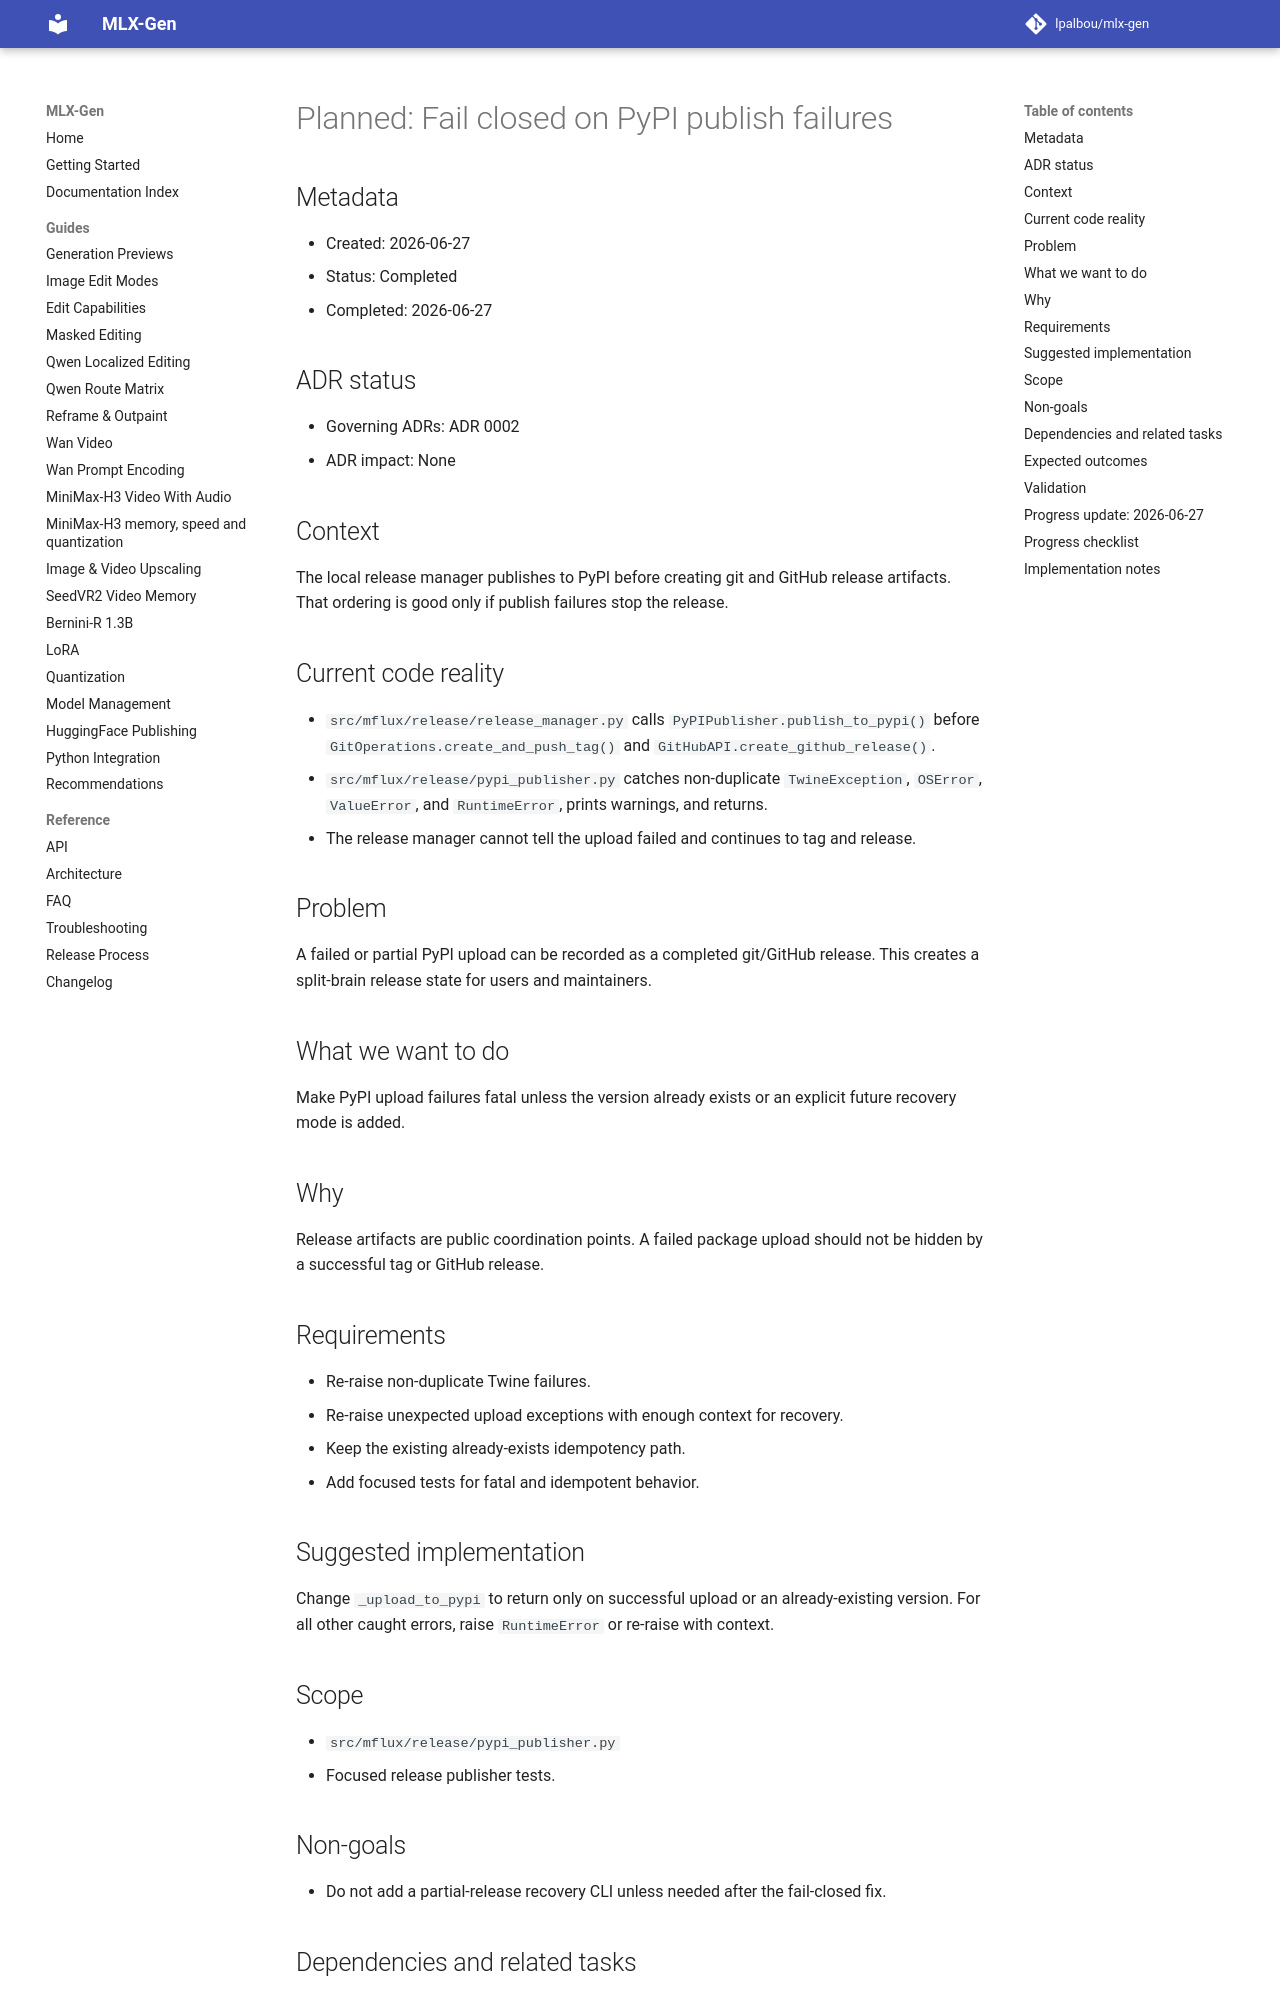

repository: lpalbou/mlx-gen · page: backlog/completed/0052_release_publish_fail_closed/index.html · generator: mkdocs

# Planned: Fail closed on PyPI publish failures

## Metadata
- Created: 2026-06-27
- Status: Completed
- Completed: 2026-06-27

## ADR status
- Governing ADRs: ADR 0002
- ADR impact: None

## Context
The local release manager publishes to PyPI before creating git and GitHub release artifacts. That
ordering is good only if publish failures stop the release.

## Current code reality
- `src/mflux/release/release_manager.py` calls `PyPIPublisher.publish_to_pypi()` before
  `GitOperations.create_and_push_tag()` and `GitHubAPI.create_github_release()`.
- `src/mflux/release/pypi_publisher.py` catches non-duplicate `TwineException`, `OSError`,
  `ValueError`, and `RuntimeError`, prints warnings, and returns.
- The release manager cannot tell the upload failed and continues to tag and release.

## Problem
A failed or partial PyPI upload can be recorded as a completed git/GitHub release. This creates a
split-brain release state for users and maintainers.

## What we want to do
Make PyPI upload failures fatal unless the version already exists or an explicit future recovery
mode is added.

## Why
Release artifacts are public coordination points. A failed package upload should not be hidden by a
successful tag or GitHub release.

## Requirements
- Re-raise non-duplicate Twine failures.
- Re-raise unexpected upload exceptions with enough context for recovery.
- Keep the existing already-exists idempotency path.
- Add focused tests for fatal and idempotent behavior.

## Suggested implementation
Change `_upload_to_pypi` to return only on successful upload or an already-existing version.
For all other caught errors, raise `RuntimeError` or re-raise with context.

## Scope
- `src/mflux/release/pypi_publisher.py`
- Focused release publisher tests.

## Non-goals
- Do not add a partial-release recovery CLI unless needed after the fail-closed fix.

## Dependencies and related tasks
- Related: recurrent backlog release hygiene item `0017_backlog_release_hygiene.md`.
